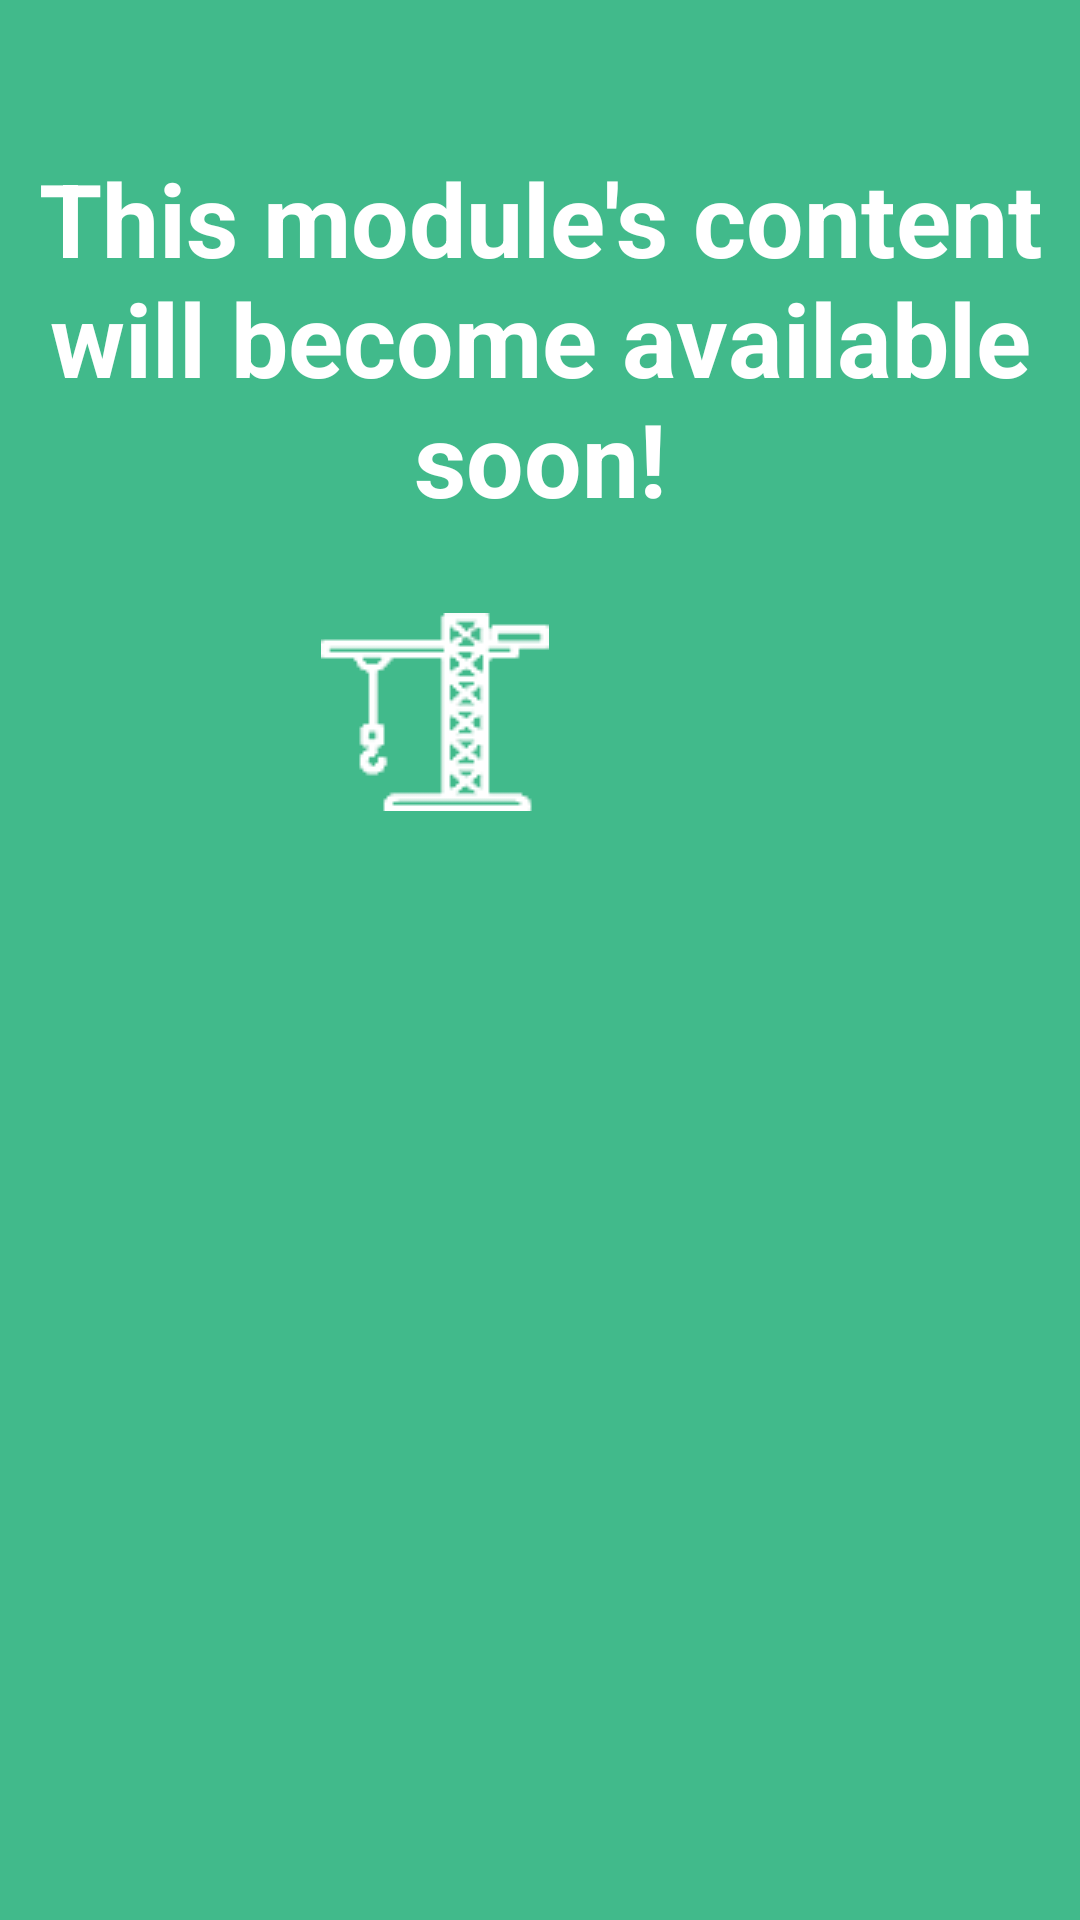

Android layout source for this screen:
<!-- AndroidManifest.xml: application theme AppTheme -->
<!-- res/layout/coming_soon_screen.xml -->
<?xml version="1.0" encoding="utf-8"?>
<RelativeLayout xmlns:android="http://schemas.android.com/apk/res/android"
    android:layout_width="match_parent"
    android:layout_height="match_parent"
    android:paddingTop="@dimen/activity_vertical_margin"
    android:background="@color/background_green" >
    
    
    
    <TextView
        android:id="@+id/coming_soon_instructions"
        android:layout_width="wrap_content"
        android:layout_height="wrap_content"
        android:layout_alignParentStart="true"
        android:layout_alignParentTop="true"
        android:layout_centerHorizontal="true"
        android:layout_marginTop="50dp"
        android:gravity="center"
        android:text="@string/coming_instructions"
        android:textSize="34sp"
        android:textStyle="bold"
        android:textColor="@color/white" />

    <ImageView
        android:id="@+id/coming_soon_crane"
        android:contentDescription="@string/coming_image_description"
        android:layout_width="wrap_content"
        android:layout_height="wrap_content"
        android:layout_alignParentStart="true"
        android:layout_below="@+id/coming_soon_instructions"
        android:layout_marginStart="107dp"
        android:layout_marginTop="29dp"
        android:gravity="center"
        android:src="@drawable/crane" />

</RelativeLayout>
<!-- resources referenced by this layout -->
<resources>
  <color name="background_green">#41ba8b</color>
  <color name="white">#ffffff</color>
  <!-- drawable crane: png bitmap (drawable-mdpi, 2359 bytes) -->
  <string name="coming_image_description">Image of a crane</string>
  <string name="coming_instructions">This module\'s content will become available soon!</string>
  <style name="AppTheme" parent="AppBaseTheme">
  
          
          <item name="android:windowFullscreen">true</item>
          <item name="android:windowNoTitle">true</item>
          <item name="android:colorBackground">@color/background_green</item>
      </style>
  <style name="AppBaseTheme" parent="Theme.AppCompat.Light">
          
      </style>
</resources>
